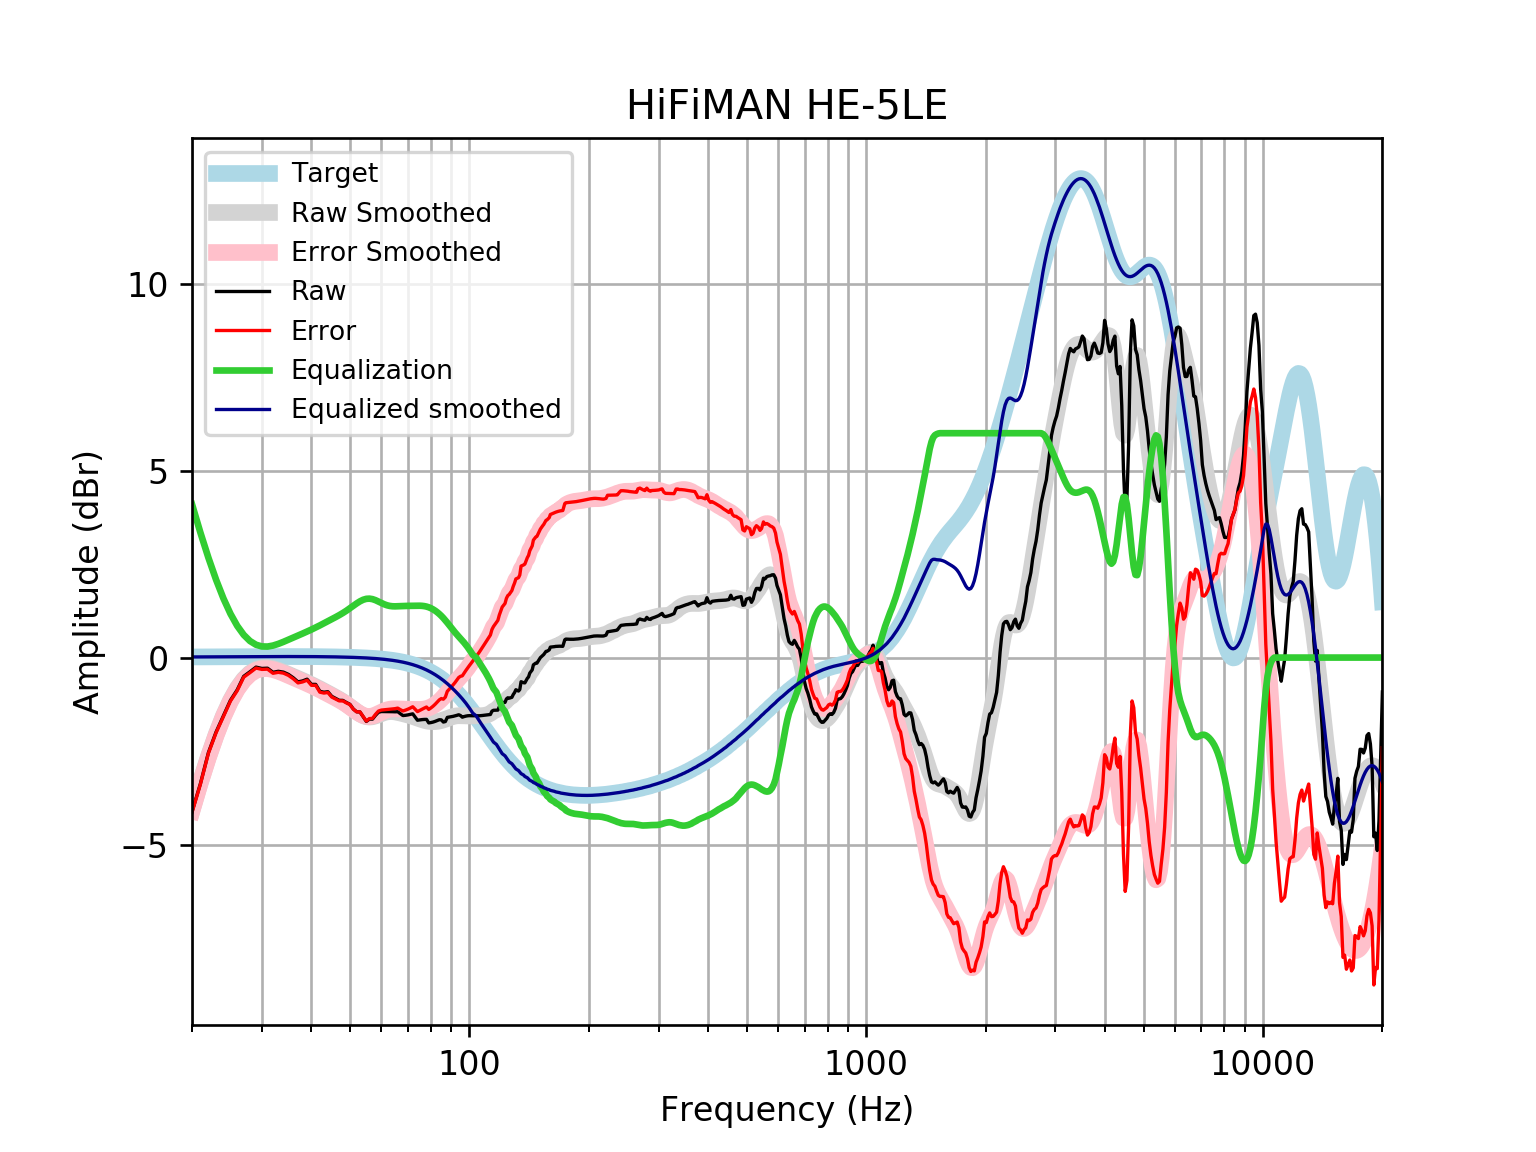

The table this chart was drawn from, first rows:
frequency, raw, error, smoothed, error_smoothed, equalization, equalized_raw, equalized_smoothed, target
20, -4.125, -4.142, -4.084, -4.1, 4.1, -0.02503, 0.01646, 0.01648
21, -3.371, -3.388, -3.323, -3.341, 3.341, -0.02973, 0.01765, 0.01765
22, -2.54, -2.559, -2.649, -2.668, 2.668, 0.1282, 0.01877, 0.01876
23, -1.99, -2.01, -2.062, -2.082, 2.082, 0.09177, 0.01984, 0.01983
24, -1.553, -1.574, -1.561, -1.582, 1.582, 0.02836, 0.02085, 0.02084
25, -1.142, -1.163, -1.15, -1.172, 1.172, 0.03, 0.02181, 0.02179
26, -0.8627, -0.8854, -0.8255, -0.8482, 0.8482, -0.01456, 0.02271, 0.02269
27, -0.501, -0.5246, -0.5838, -0.6074, 0.6074, 0.1063, 0.02355, 0.02353
28, -0.3791, -0.4034, -0.4179, -0.4422, 0.4422, 0.06315, 0.02433, 0.02431
29, -0.2553, -0.2803, -0.3177, -0.3428, 0.3428, 0.08749, 0.02504, 0.02502
30, -0.2908, -0.3164, -0.272, -0.2977, 0.2977, 0.006959, 0.02567, 0.02566
31, -0.284, -0.3102, -0.2684, -0.2946, 0.2946, 0.01057, 0.02623, 0.02622
32, -0.3934, -0.4201, -0.2944, -0.3211, 0.3211, -0.07232, 0.02668, 0.02668
33, -0.3675, -0.3945, -0.339, -0.366, 0.366, -0.001469, 0.02704, 0.02704
34, -0.3889, -0.4162, -0.393, -0.4203, 0.4203, 0.03139, 0.02728, 0.02728
35, -0.4493, -0.4767, -0.4502, -0.4776, 0.4776, 0.02829, 0.0274, 0.0274
36, -0.5404, -0.5678, -0.5069, -0.5343, 0.5343, -0.006126, 0.02739, 0.02739
37, -0.6501, -0.6774, -0.5618, -0.5891, 0.5891, -0.06106, 0.02723, 0.02723
38, -0.624, -0.6509, -0.6154, -0.6424, 0.6424, 0.01839, 0.02691, 0.02692
39, -0.5782, -0.6046, -0.6689, -0.6953, 0.6953, 0.1172, 0.02643, 0.02644
40, -0.7165, -0.7423, -0.7234, -0.7491, 0.7491, 0.03264, 0.02578, 0.02579
41, -0.7173, -0.7422, -0.7793, -0.8042, 0.8042, 0.08694, 0.02495, 0.02496
42, -0.9017, -0.9256, -0.8363, -0.8603, 0.8603, -0.0414, 0.02393, 0.02393
43, -0.9265, -0.9493, -0.8937, -0.9165, 0.9165, -0.01007, 0.02272, 0.02272
44, -0.913, -0.9343, -0.9506, -0.9719, 0.9719, 0.0589, 0.0213, 0.0213
45, -1.036, -1.056, -1.007, -1.026, 1.026, -0.01003, 0.01968, 0.01967
46, -1.09, -1.108, -1.062, -1.08, 1.08, -0.01021, 0.01785, 0.01783
47, -1.143, -1.159, -1.119, -1.135, 1.135, -0.008073, 0.01579, 0.01577
48, -1.145, -1.159, -1.179, -1.192, 1.192, 0.047, 0.0135, 0.01347
49, -1.202, -1.213, -1.242, -1.253, 1.253, 0.05108, 0.01097, 0.01094
50, -1.249, -1.257, -1.31, -1.318, 1.318, 0.06901, 0.008186, 0.008144
51, -1.375, -1.38, -1.379, -1.384, 1.384, 0.008867, 0.005126, 0.00508
52, -1.45, -1.452, -1.446, -1.448, 1.448, -0.002271, 0.001774, 0.001724
53, -1.454, -1.452, -1.505, -1.504, 1.504, 0.04913, -0.001894, -0.001946
54, -1.582, -1.576, -1.552, -1.546, 1.546, -0.03654, -0.005905, -0.005958
55, -1.707, -1.697, -1.581, -1.571, 1.571, -0.1369, -0.01029, -0.01034
56, -1.646, -1.631, -1.591, -1.576, 1.576, -0.07067, -0.01508, -0.01514
57, -1.646, -1.626, -1.583, -1.563, 1.563, -0.08373, -0.02033, -0.02038
58, -1.546, -1.52, -1.561, -1.535, 1.535, -0.01082, -0.02607, -0.02611
59, -1.463, -1.431, -1.531, -1.499, 1.499, 0.03531, -0.03234, -0.03238
60, -1.443, -1.404, -1.499, -1.46, 1.46, 0.01684, -0.03921, -0.03925
61, -1.444, -1.397, -1.472, -1.425, 1.425, -0.01812, -0.04672, -0.04675
62, -1.444, -1.389, -1.453, -1.398, 1.398, -0.04525, -0.05494, -0.05496
63, -1.445, -1.381, -1.445, -1.381, 1.381, -0.06422, -0.06392, -0.06393
64, -1.447, -1.374, -1.446, -1.372, 1.372, -0.07553, -0.07372, -0.07373
65, -1.45, -1.366, -1.454, -1.37, 1.37, -0.08059, -0.0844, -0.08441
66, -1.447, -1.351, -1.468, -1.372, 1.372, -0.07583, -0.09604, -0.09603
67, -1.501, -1.392, -1.484, -1.375, 1.375, -0.1262, -0.1087, -0.1087
68, -1.55, -1.428, -1.501, -1.378, 1.378, -0.1721, -0.1224, -0.1224
69, -1.544, -1.406, -1.518, -1.381, 1.381, -0.163, -0.1372, -0.1372
70, -1.533, -1.38, -1.536, -1.382, 1.382, -0.151, -0.1533, -0.1533
71, -1.52, -1.349, -1.554, -1.383, 1.383, -0.1363, -0.1706, -0.1706
72, -1.505, -1.315, -1.574, -1.385, 1.385, -0.1197, -0.1892, -0.1892
73, -1.59, -1.381, -1.595, -1.386, 1.386, -0.2035, -0.2092, -0.2092
74, -1.675, -1.445, -1.618, -1.387, 1.387, -0.2884, -0.2306, -0.2305
75, -1.666, -1.412, -1.64, -1.387, 1.387, -0.2793, -0.2535, -0.2534
76, -1.659, -1.381, -1.661, -1.383, 1.383, -0.2755, -0.2778, -0.2778
77, -1.654, -1.351, -1.679, -1.376, 1.376, -0.2787, -0.3037, -0.3037
78, -1.654, -1.322, -1.694, -1.363, 1.363, -0.2906, -0.3312, -0.3312
79, -1.747, -1.386, -1.705, -1.344, 1.344, -0.4023, -0.3604, -0.3603
... 553 more rows
